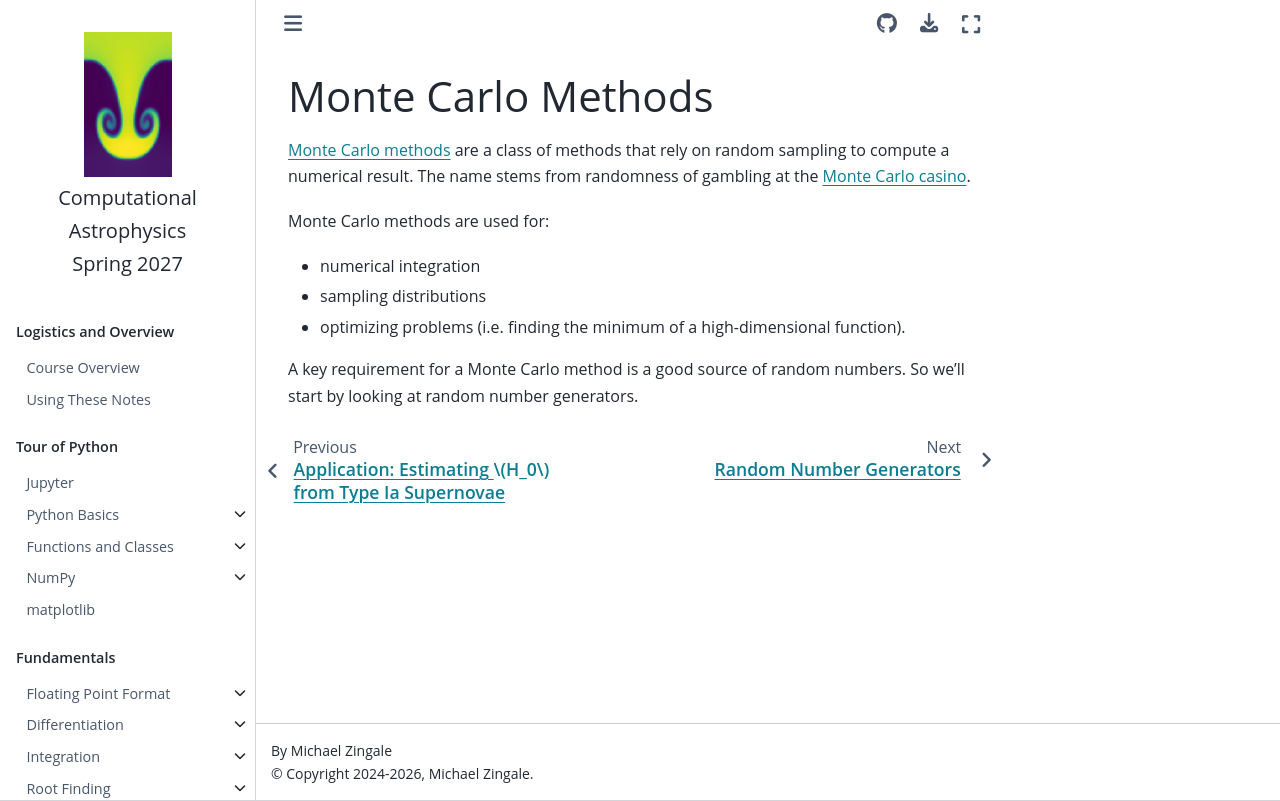

repository: zingale/computational_astrophysics · page: monte_carlo/monte_carlo.html · generator: jekyll

*******************
Monte Carlo Methods
*******************

`Monte Carlo methods
<https://en.wikipedia.org/wiki/Monte_Carlo_method>`_ are a class of
methods that rely on random sampling to compute a numerical result.
The name stems from randomness of gambling at the `Monte Carlo casino
<https://en.wikipedia.org/wiki/Monte_Carlo_Casino>`_.

Monte Carlo methods are used for:

* numerical integration
* sampling distributions
* optimizing problems (i.e. finding the minimum of a high-dimensional function).

A key requirement for a Monte Carlo method is a good source of random numbers.
So we'll start by looking at random number generators.
